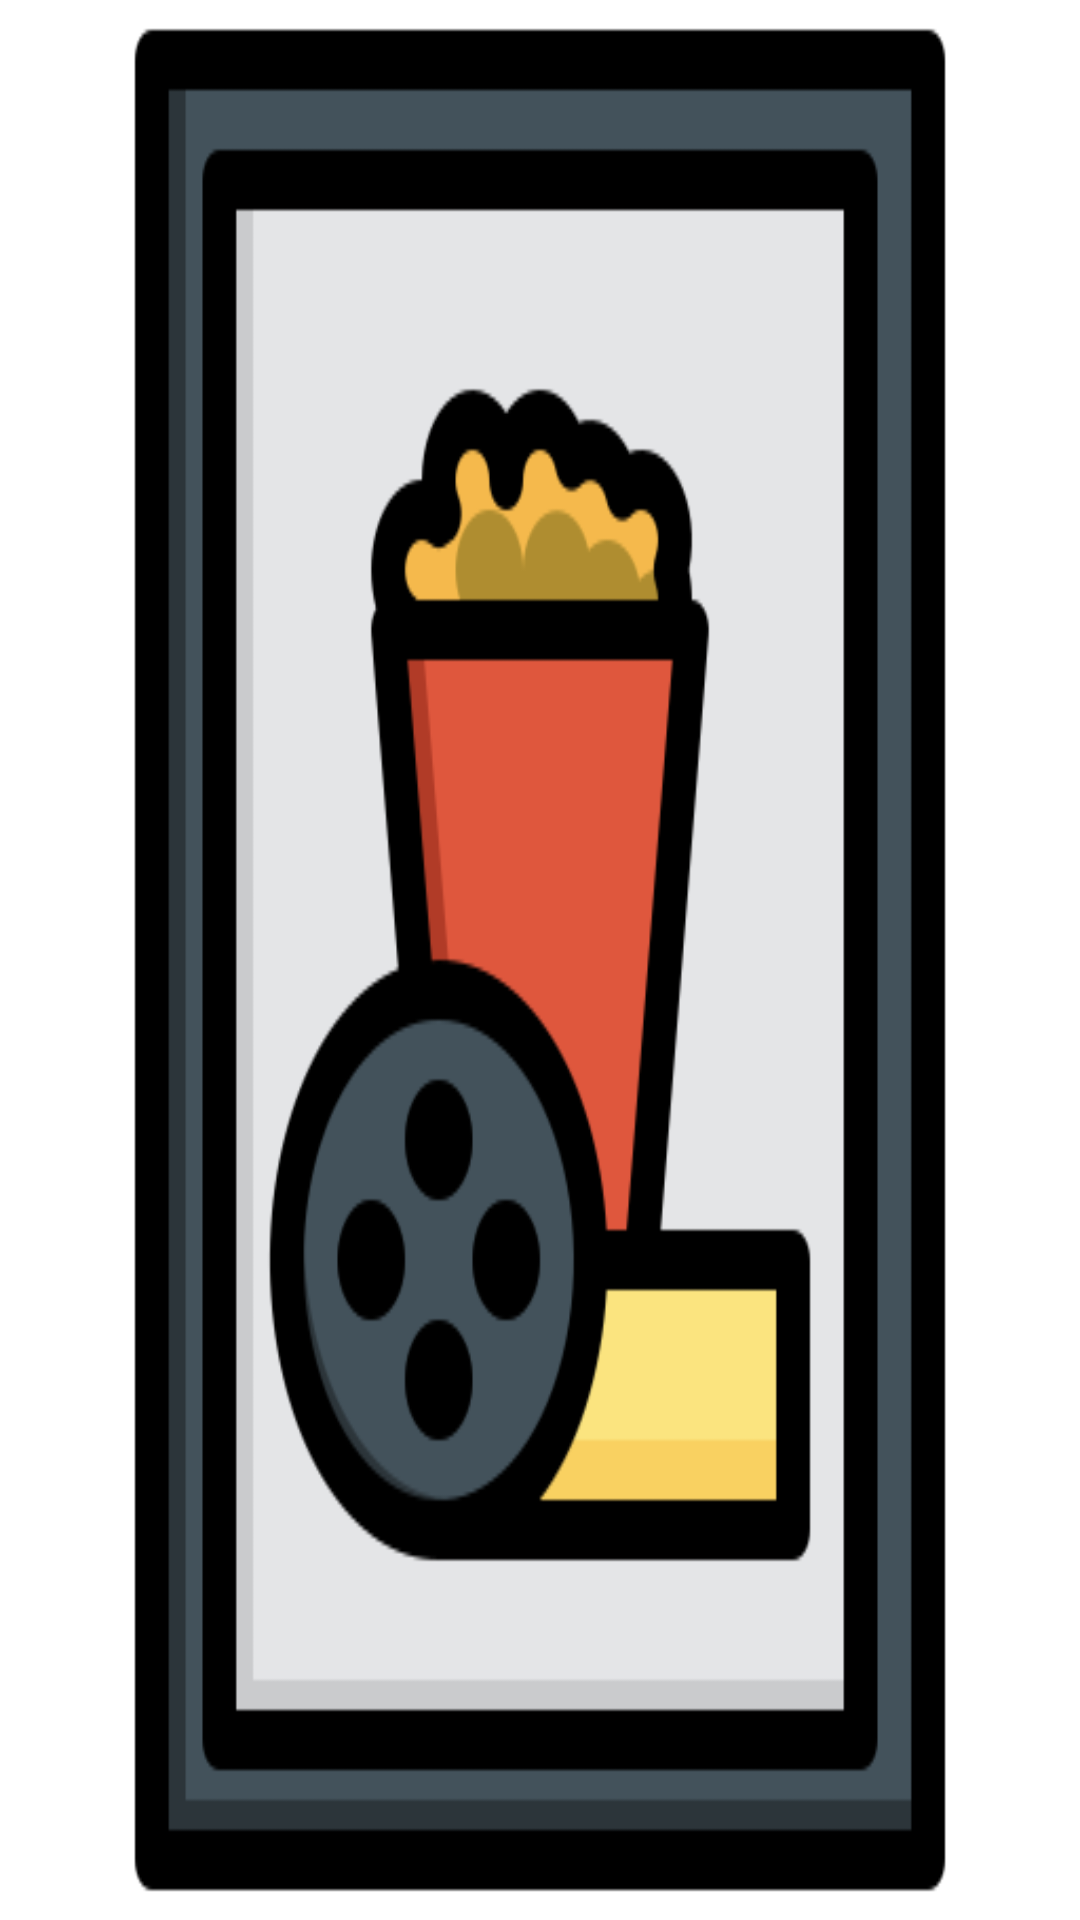

Produce the Android XML layout that renders to this screen, including the resource entries it uses.
<!-- AndroidManifest.xml: application theme Base.Theme.IzoTvWithXml -->
<!-- res/layout/nav_header_main.xml -->
<?xml version="1.0" encoding="utf-8"?>
<LinearLayout xmlns:android="http://schemas.android.com/apk/res/android"
    xmlns:tools="http://schemas.android.com/tools"
    android:layout_width="match_parent"
    android:layout_height="140dp"
    android:background="@drawable/movie_poster"
    android:gravity="bottom"
    android:orientation="vertical"
    android:padding="16dp"
    tools:ignore="Overdraw">

</LinearLayout>
<!-- resources referenced by this layout -->
<resources>
  <!-- drawable movie_poster: png bitmap (drawable, 18476 bytes) -->
  <style name="Base.Theme.IzoTvWithXml" parent="Theme.MaterialComponents.DayNight.DarkActionBar">
          
          
          
          <item name="colorPrimary">@color/teal_200</item>
          <item name="colorPrimaryVariant">@color/teal_500</item>
          <item name="colorOnPrimary">@color/white</item>
          
          <item name="colorSecondary">@color/pink_200</item>
          <item name="colorSecondaryVariant">@color/pink_500</item>
          <item name="colorOnSecondary">@color/white</item>
          
          <item name="android:statusBarColor" tools:targetApi="l">?attr/colorPrimaryVariant</item>
          
      </style>
  <!-- not gathered from this repository: default colours our renderer supplied (Android Studio template values) -->
  <color name="teal_200">#FF03DAC5</color>
  <color name="white">#FFFFFFFF</color>
</resources>
